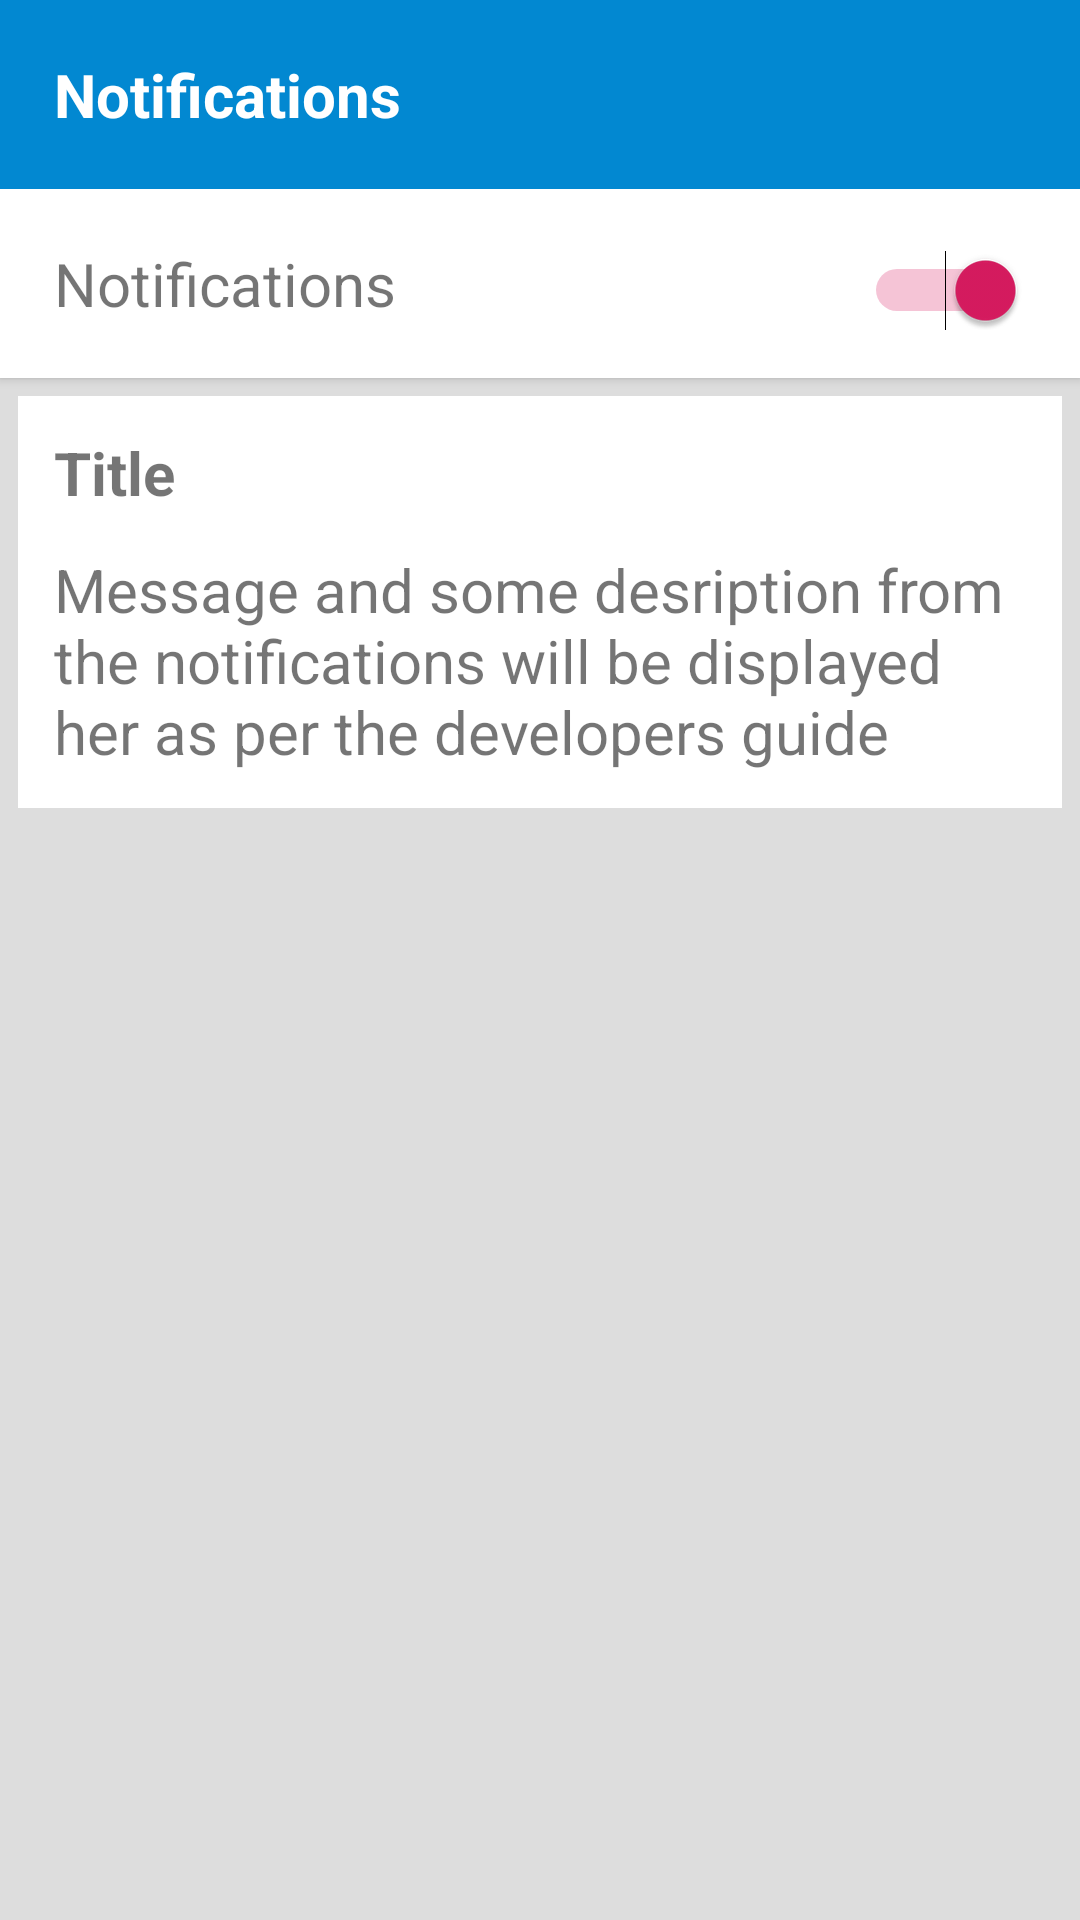

The Android layout XML behind this screen, and the referenced resources:
<!-- AndroidManifest.xml: application theme AppTheme -->
<!-- res/layout/dialog_notifications.xml -->
<?xml version="1.0" encoding="utf-8"?>
<LinearLayout
    android:background="#ddd"
    android:orientation="vertical"
    xmlns:android="http://schemas.android.com/apk/res/android" android:layout_width="match_parent"
    android:layout_height="match_parent"
    android:theme="@style/MainTheme">
    <LinearLayout
        android:elevation="2dp"
        android:background="@color/colorPrimaryDark"
        android:orientation="horizontal"
        android:layout_width="match_parent"
        android:layout_height="wrap_content">
        <TextView
            android:textStyle="bold"
            android:textColor="#fff"
            android:textSize="20dp"
            android:padding="18dp"
            android:text="Notifications"
            android:layout_width="match_parent"
            android:layout_height="wrap_content" />
    </LinearLayout>

    <LinearLayout
        android:elevation="2dp"
        android:background="#fff"
        android:orientation="horizontal"
        android:layout_width="match_parent"
        android:layout_height="wrap_content">
        <TextView
            android:layout_weight="1"
            android:textSize="20dp"
            android:padding="18dp"
            android:text="Notifications"
            android:layout_width="match_parent"
            android:layout_height="wrap_content" />
        <Switch
            android:padding="18dp"
            android:checked="true"
            android:layout_weight="1"
            android:layout_width="match_parent"
            android:layout_height="wrap_content" />
    </LinearLayout>
    <LinearLayout
        android:background="#fff"
        android:layout_margin="6dp"
        android:padding="6dp"
        android:orientation="vertical"
        android:layout_width="match_parent"
        android:layout_height="wrap_content">
        <TextView
            android:textSize="20sp"
            android:text="Title"
            android:padding="6dp"
            android:textStyle="bold"
            android:layout_width="wrap_content"
            android:layout_height="wrap_content" />
        <TextView
            android:textSize="20sp"
            android:padding="6dp"
            android:text="Message and some desription from the notifications will be displayed her as per the developers guide"
            android:layout_width="wrap_content"
            android:layout_height="wrap_content" />
    </LinearLayout>
    

</LinearLayout>
<!-- resources referenced by this layout -->
<resources>
  <color name="colorPrimaryDark">#0288d1</color>
  <style name="MainTheme" parent="Theme.AppCompat.Light.DarkActionBar">
      
      <item name="colorPrimary">@color/colorPrimary</item>
      <item name="colorPrimaryDark">@color/colorPrimaryDark</item>
      <item name="colorAccent">@color/colorAccent</item>
      <item name="android:windowFullscreen">true</item>
  </style>
  <style name="AppTheme" parent="Theme.AppCompat.Light.NoActionBar">
          
          <item name="colorPrimary">@color/colorPrimary</item>
          <item name="colorPrimaryDark">@color/colorPrimaryDark</item>
          <item name="colorAccent">@color/colorAccent</item>
          <item name="android:windowFullscreen">true</item>
      </style>
  <color name="colorPrimary">#1e88e5</color>
  <color name="colorAccent">#d81b60</color>
</resources>
